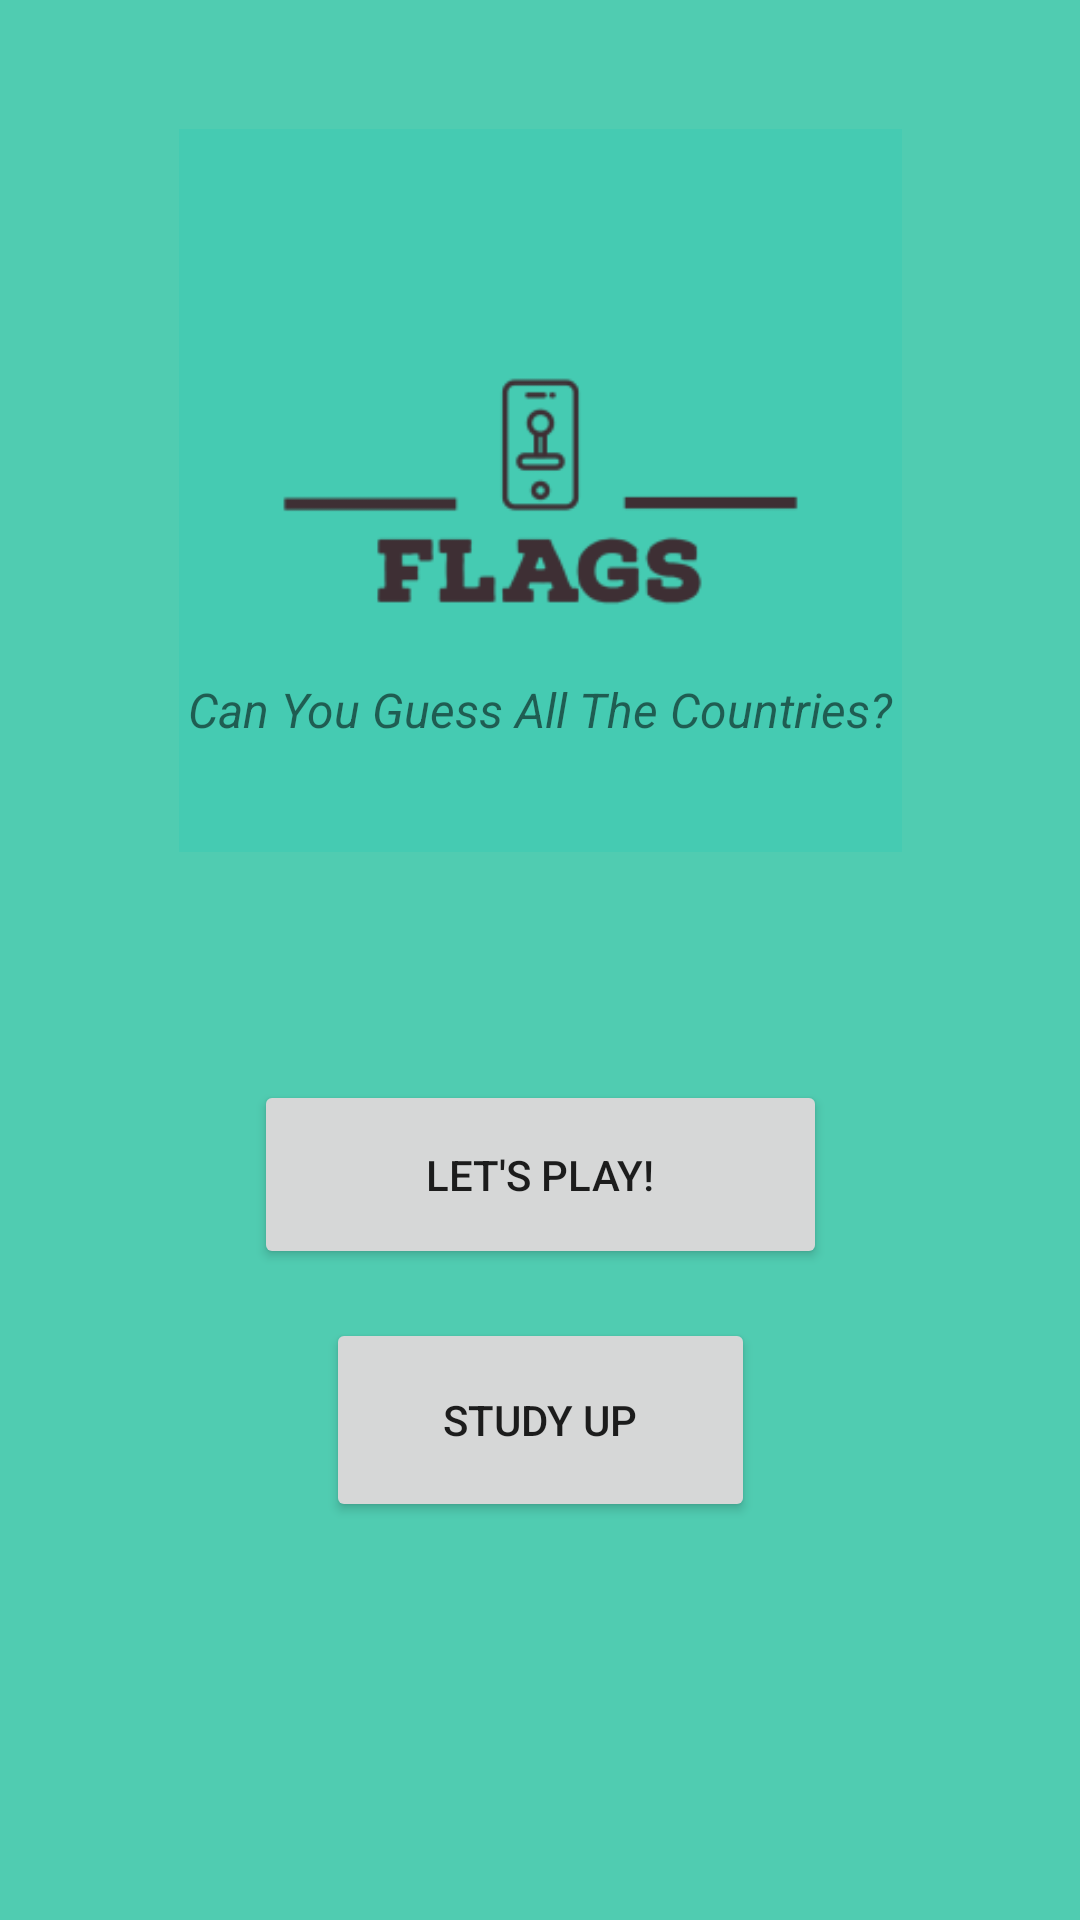

Layout XML and referenced resources for this Android screen:
<!-- AndroidManifest.xml: application theme Theme.FlagsApp -->
<!-- res/layout/activity_main.xml -->
<?xml version="1.0" encoding="utf-8"?>
<androidx.constraintlayout.widget.ConstraintLayout xmlns:android="http://schemas.android.com/apk/res/android"
    xmlns:app="http://schemas.android.com/apk/res-auto"
    xmlns:tools="http://schemas.android.com/tools"
    android:layout_width="match_parent"
    android:layout_height="match_parent"
    android:background="#50CCB1"
    android:theme="@style/AppTheme.NoActionBar"
    tools:context=".MainActivity">


    <Button
        android:id="@+id/buttonStudy"
        android:layout_width="143dp"
        android:layout_height="68dp"
        android:onClick="callIntent"
        android:text="@string/Study"
        app:layout_constraintBottom_toBottomOf="parent"
        app:layout_constraintEnd_toEndOf="parent"
        app:layout_constraintStart_toStartOf="parent"
        app:layout_constraintTop_toTopOf="parent"
        app:layout_constraintVertical_bias="0.768" />

    <Button
        android:id="@+id/buttonPlay"
        android:layout_width="191dp"
        android:layout_height="63dp"
        android:onClick="callIntent"
        android:text="@string/Play"
        app:layout_constraintBottom_toBottomOf="parent"
        app:layout_constraintEnd_toEndOf="parent"
        app:layout_constraintStart_toStartOf="parent"
        app:layout_constraintTop_toTopOf="parent"
        app:layout_constraintVertical_bias="0.624" />

    <ImageView
        android:id="@+id/iconView"
        android:layout_width="283dp"
        android:layout_height="241dp"
        app:layout_constraintBottom_toBottomOf="parent"
        app:layout_constraintEnd_toEndOf="parent"
        app:layout_constraintStart_toStartOf="parent"
        app:layout_constraintTop_toTopOf="parent"
        app:layout_constraintVertical_bias="0.108"
        app:srcCompat="@mipmap/ic_launcher_foreground"
        android:contentDescription="@string/flags_app_icon_description" />

    <TextView
        android:id="@+id/textView2"
        android:layout_width="wrap_content"
        android:layout_height="wrap_content"
        android:text="@string/Challenge_Prompt"
        android:textAlignment="center"
        android:textSize="16sp"
        android:textStyle="italic"
        app:layout_constraintBottom_toBottomOf="parent"
        app:layout_constraintEnd_toEndOf="parent"
        app:layout_constraintStart_toStartOf="parent"
        app:layout_constraintTop_toTopOf="parent"
        app:layout_constraintVertical_bias="0.365" />
</androidx.constraintlayout.widget.ConstraintLayout>
<!-- resources referenced by this layout -->
<resources>
  <!-- mipmap ic_launcher_foreground: png bitmap (mipmap-hdpi, 2653 bytes) -->
  <string name="Challenge_Prompt">Can You Guess All The Countries?</string>
  <string name="Play">Let\'s Play!</string>
  <string name="Study">Study Up</string>
  <string name="flags_app_icon_description">Flags App Icon</string>
  <style name="AppTheme.NoActionBar" parent="Theme.AppCompat.Light.DarkActionBar">
          <item name="windowActionBar">false</item>
          <item name="windowNoTitle">true</item>
          <item name="android:windowFullscreen">true</item>
      </style>
  <style name="Theme.FlagsApp" parent="Theme.MaterialComponents.DayNight.DarkActionBar">
          
          <item name="colorPrimary">#302429</item>
          <item name="colorPrimaryVariant">#45cbb2</item>
          <item name="colorOnPrimary">@color/white</item>
          
          <item name="colorSecondary">@color/lemon_chiffon</item>
          <item name="colorSecondaryVariant">@color/ghost_white</item>
          <item name="colorOnSecondary">@color/black</item>
          
          <item name="android:statusBarColor" tools:targetApi="l">?attr/colorPrimaryVariant</item>
          
      </style>
  <!-- not gathered from this repository: default colours our renderer supplied (Android Studio template values) -->
  <color name="black">#FF000000</color>
  <color name="white">#FFFFFFFF</color>
</resources>
